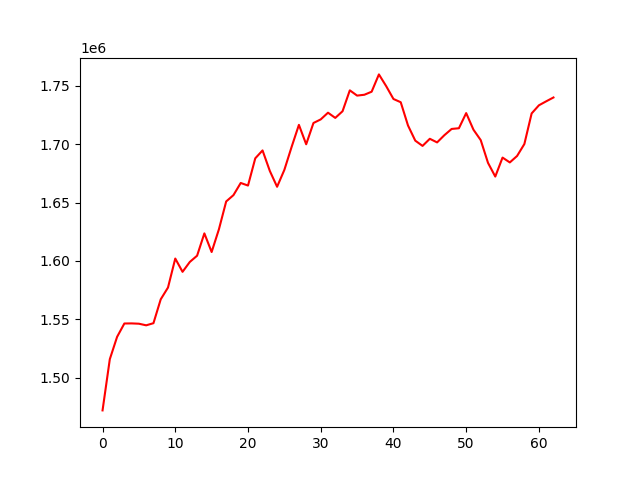

The data file committed next to this chart (first rows):
, 0
0, 1472213
1, 1516042
2, 1535106
3, 1546539
4, 1546622
5, 1546356
6, 1544985
7, 1546808
8, 1567223
9, 1577305
10, 1602095
11, 1590740
12, 1599198
13, 1604525
14, 1623619
15, 1607684
16, 1627102
17, 1650933
18, 1656342
19, 1666744
20, 1664530
21, 1687828
22, 1694575
23, 1677036
24, 1663485
25, 1677947
26, 1697632
27, 1716441
28, 1699831
29, 1718037
30, 1721111
31, 1726847
32, 1722386
33, 1728089
34, 1745974
35, 1741466
36, 1742194
37, 1744793
38, 1759601
39, 1749563
40, 1738571
41, 1735803
42, 1715908
43, 1702937
44, 1698444
45, 1704528
46, 1701434
47, 1707598
48, 1712946
49, 1713550
50, 1726508
51, 1712305
52, 1703391
53, 1683958
54, 1672212
55, 1688455
56, 1684306
57, 1689844
58, 1700048
59, 1726213
... 3 more rows
